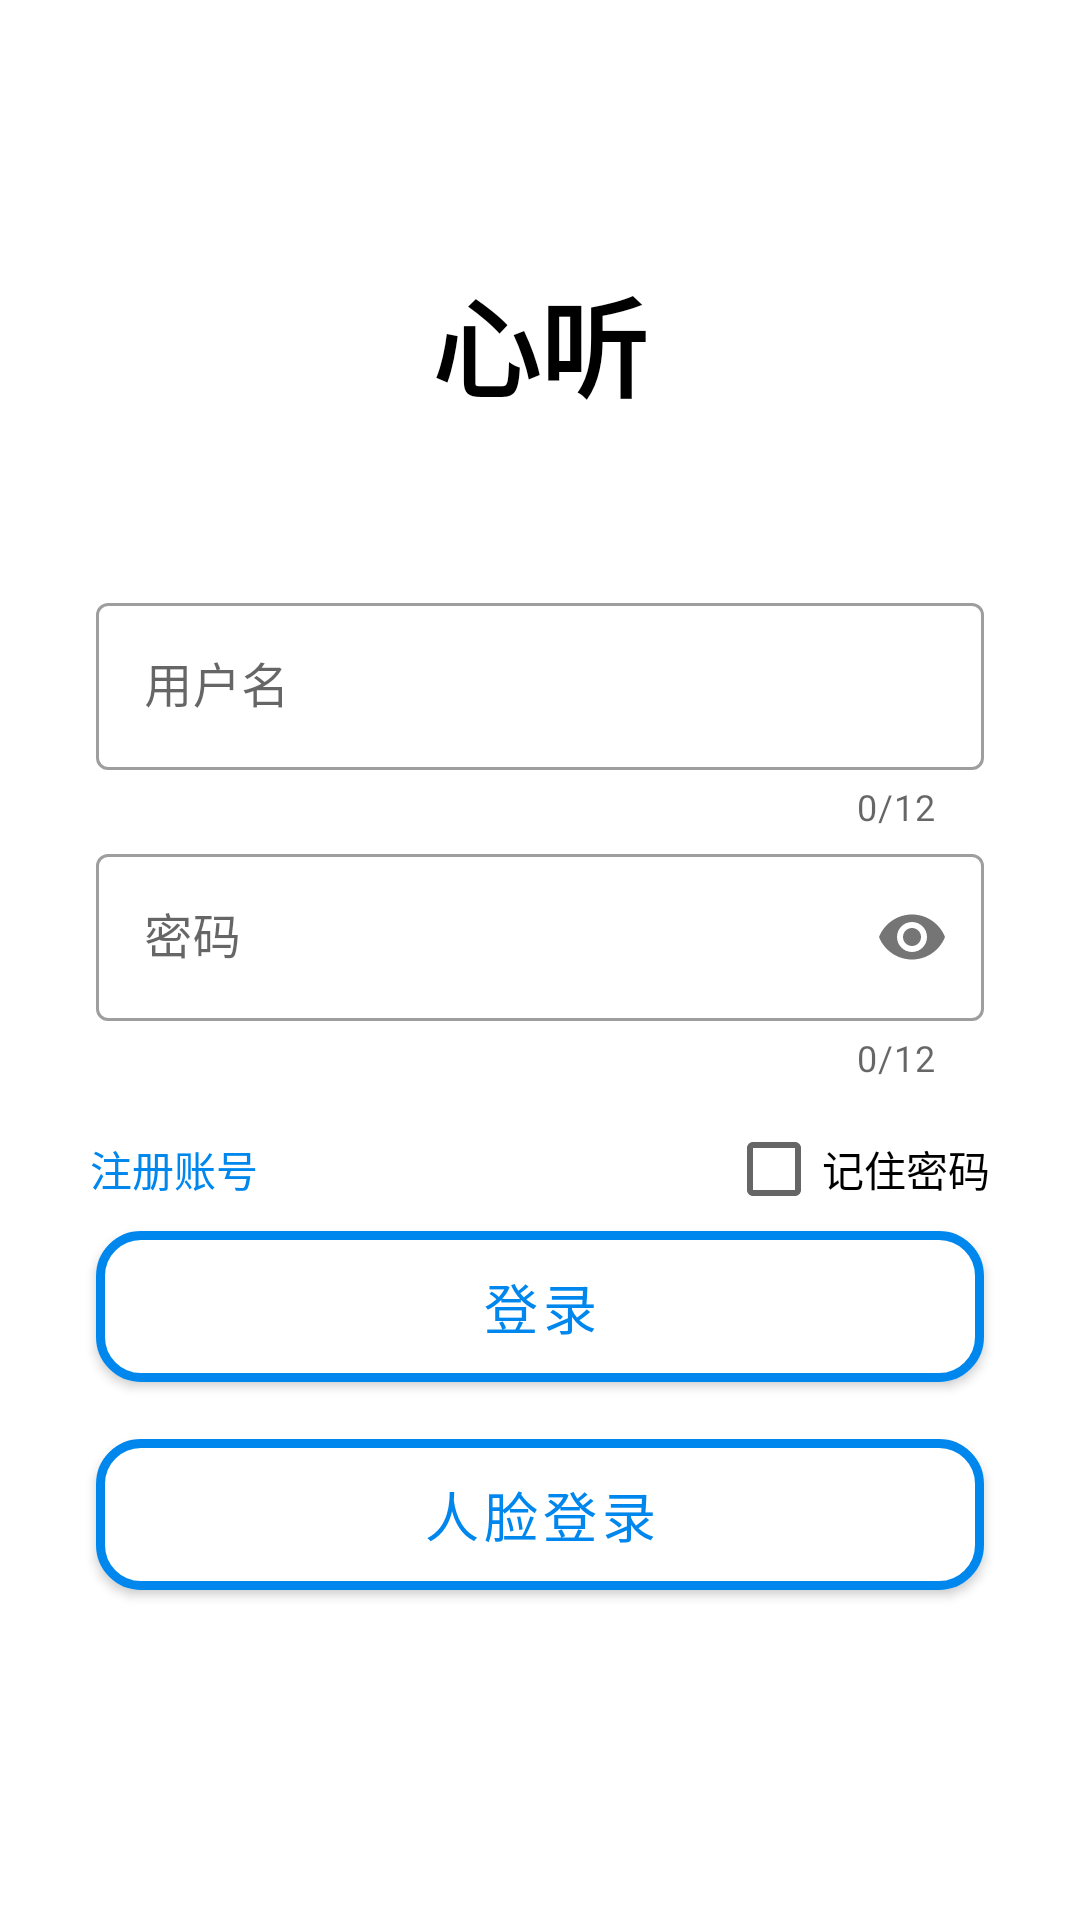

Write the Android layout XML for this screen, with the resource values it uses.
<!-- AndroidManifest.xml: application theme Theme.DTrip -->
<!-- res/layout/activity_login.xml -->
<?xml version="1.0" encoding="UTF-8"?>
<androidx.constraintlayout.widget.ConstraintLayout xmlns:android="http://schemas.android.com/apk/res/android"
    xmlns:app="http://schemas.android.com/apk/res-auto"
    android:layout_width="match_parent"
    android:layout_height="match_parent">

    <TextView
        android:id="@+id/textView"
        android:layout_width="wrap_content"
        android:layout_height="wrap_content"
        android:text="@string/app_name"
        android:textColor="@color/black"
        android:textSize="36sp"
        android:textStyle="bold"
        app:layout_constraintBottom_toBottomOf="parent"
        app:layout_constraintEnd_toEndOf="parent"
        app:layout_constraintStart_toStartOf="parent"
        app:layout_constraintTop_toTopOf="parent"
        app:layout_constraintVertical_bias="0.15" />

    <com.google.android.material.textfield.TextInputLayout
        android:id="@+id/username_layout"
        style="@style/Widget.MaterialComponents.TextInputLayout.OutlinedBox"
        android:layout_width="match_parent"
        android:layout_height="wrap_content"
        android:layout_marginStart="32dp"
        android:layout_marginEnd="32dp"
        app:counterEnabled="true"
        app:counterMaxLength="12"
        app:errorEnabled="true"
        app:layout_constraintBottom_toBottomOf="parent"
        app:layout_constraintEnd_toEndOf="parent"
        app:layout_constraintStart_toStartOf="parent"
        app:layout_constraintTop_toTopOf="parent"
        app:layout_constraintVertical_bias="0.35"
        app:passwordToggleEnabled="false">

        <com.google.android.material.textfield.TextInputEditText
            android:layout_width="match_parent"
            android:layout_height="wrap_content"
            android:hint="@string/string_username"
            android:inputType="text"
            android:maxLines="1"
            android:textSize="16sp" />

    </com.google.android.material.textfield.TextInputLayout>


    <com.google.android.material.textfield.TextInputLayout
        android:id="@+id/password_layout"
        style="@style/Widget.MaterialComponents.TextInputLayout.OutlinedBox"
        android:layout_width="match_parent"
        android:layout_height="wrap_content"
        android:layout_marginStart="32dp"
        android:layout_marginEnd="32dp"
        app:counterEnabled="true"
        app:counterMaxLength="12"
        app:errorEnabled="true"
        app:layout_constraintBottom_toBottomOf="parent"
        app:layout_constraintEnd_toEndOf="parent"
        app:layout_constraintStart_toStartOf="parent"
        app:layout_constraintTop_toTopOf="parent"
        app:layout_constraintVertical_bias="0.5"
        app:passwordToggleEnabled="true">

        <com.google.android.material.textfield.TextInputEditText
            android:layout_width="match_parent"
            android:layout_height="wrap_content"
            android:hint="@string/string_password"
            android:inputType="textPassword"
            android:maxLines="1"
            android:textSize="16sp" />

    </com.google.android.material.textfield.TextInputLayout>

    <CheckBox
        android:id="@+id/remember_pass"
        android:layout_width="wrap_content"
        android:layout_height="wrap_content"
        android:layout_marginTop="5dp"
        android:layout_marginEnd="30dp"
        android:text="@string/string_remember_password"
        android:textSize="14sp"
        app:layout_constraintEnd_toEndOf="parent"
        app:layout_constraintTop_toBottomOf="@+id/password_layout" />

    <com.google.android.material.button.MaterialButton
        android:id="@+id/entry_button"
        android:layout_width="match_parent"
        android:layout_height="wrap_content"
        android:layout_marginStart="32dp"
        android:layout_marginEnd="32dp"
        android:paddingTop="12dp"
        android:paddingBottom="12dp"
        app:strokeColor="@color/blue"
        app:strokeWidth="3dp"
        app:backgroundTint="@color/white"
        android:text="@string/string_login"
        android:textColor="@color/blue"
        android:textSize="18sp"
        app:cornerRadius="15dp"
        app:layout_constraintBottom_toBottomOf="parent"
        app:layout_constraintEnd_toEndOf="parent"
        app:layout_constraintStart_toStartOf="parent"
        app:layout_constraintTop_toTopOf="parent"
        app:layout_constraintVertical_bias="0.7" />

    <com.google.android.material.button.MaterialButton
        android:id="@+id/face_entry_button"
        android:layout_width="match_parent"
        android:layout_height="wrap_content"
        android:layout_marginStart="32dp"
        android:layout_marginEnd="32dp"
        android:paddingTop="12dp"
        android:paddingBottom="12dp"
        android:text="@string/string_login_face"
        android:textColor="@color/blue"
        android:textSize="18sp"
        app:backgroundTint="@color/white"
        app:cornerRadius="15dp"
        app:layout_constraintBottom_toBottomOf="parent"
        app:layout_constraintEnd_toEndOf="parent"
        app:layout_constraintStart_toStartOf="parent"
        app:layout_constraintTop_toTopOf="parent"
        app:layout_constraintVertical_bias="0.82"
        app:strokeColor="@color/blue"
        app:strokeWidth="3dp" />

    <TextView
        android:id="@+id/register_text"
        android:layout_width="wrap_content"
        android:layout_height="wrap_content"
        android:layout_marginStart="30dp"
        android:background="@drawable/text_underline"
        android:text="@string/string_register_username"
        android:textColor="@color/blue"
        android:textSize="14sp"
        app:layout_constraintBottom_toBottomOf="@+id/remember_pass"
        app:layout_constraintStart_toStartOf="parent"
        app:layout_constraintTop_toTopOf="@+id/remember_pass" />

    <com.lusfold.spinnerloading.SpinnerLoading
        android:id="@+id/spinner_loading"
        android:layout_width="wrap_content"
        android:layout_height="wrap_content"
        android:alpha="1.0"
        android:background="#0000"
        android:visibility="gone"
        app:layout_constraintBottom_toBottomOf="parent"
        app:layout_constraintEnd_toEndOf="parent"
        app:layout_constraintStart_toStartOf="parent"
        app:layout_constraintTop_toTopOf="parent"
        app:layout_constraintVertical_bias="0.42" />


</androidx.constraintlayout.widget.ConstraintLayout>
<!-- resources referenced by this layout -->
<resources>
  <color name="black">#FF000000</color>
  <color name="blue">#0087EE</color>
  <color name="white">#FFFFFFFF</color>
  <string name="app_name">心听</string>
  <string name="string_login">登录</string>
  <string name="string_login_face">人脸登录</string>
  <string name="string_password">密码</string>
  <string name="string_register_username">注册账号</string>
  <string name="string_remember_password">记住密码</string>
  <string name="string_username">用户名</string>
  <style name="Theme.DTrip" parent="Theme.MaterialComponents.DayNight.NoActionBar">
          
          <item name="colorPrimary">@color/blue</item>
          <item name="colorPrimaryVariant">#7696E8</item>
          <item name="colorOnPrimary">@color/white</item>
          
          <item name="colorSecondary">@color/blue</item>
          <item name="colorSecondaryVariant">@color/teal_700</item>
          <item name="colorOnSecondary">@color/black</item>
          
          <item name="android:statusBarColor" tools:targetApi="l">?attr/colorPrimaryVariant</item>
          
          
          <item name="android:windowActivityTransitions">true</item>
  
          
          <item name="android:windowEnterTransition">@transition/change_transform_normal</item>
  
  
          
          <item name="android:windowSharedElementEnterTransition">
              @transition/change_transform</item>
          <item name="android:windowSharedElementExitTransition">
              @transition/change_transform</item>
          <item name="android:windowSharedElementsUseOverlay">true</item>
      </style>
  <color name="teal_700">#FF018786</color>
</resources>
